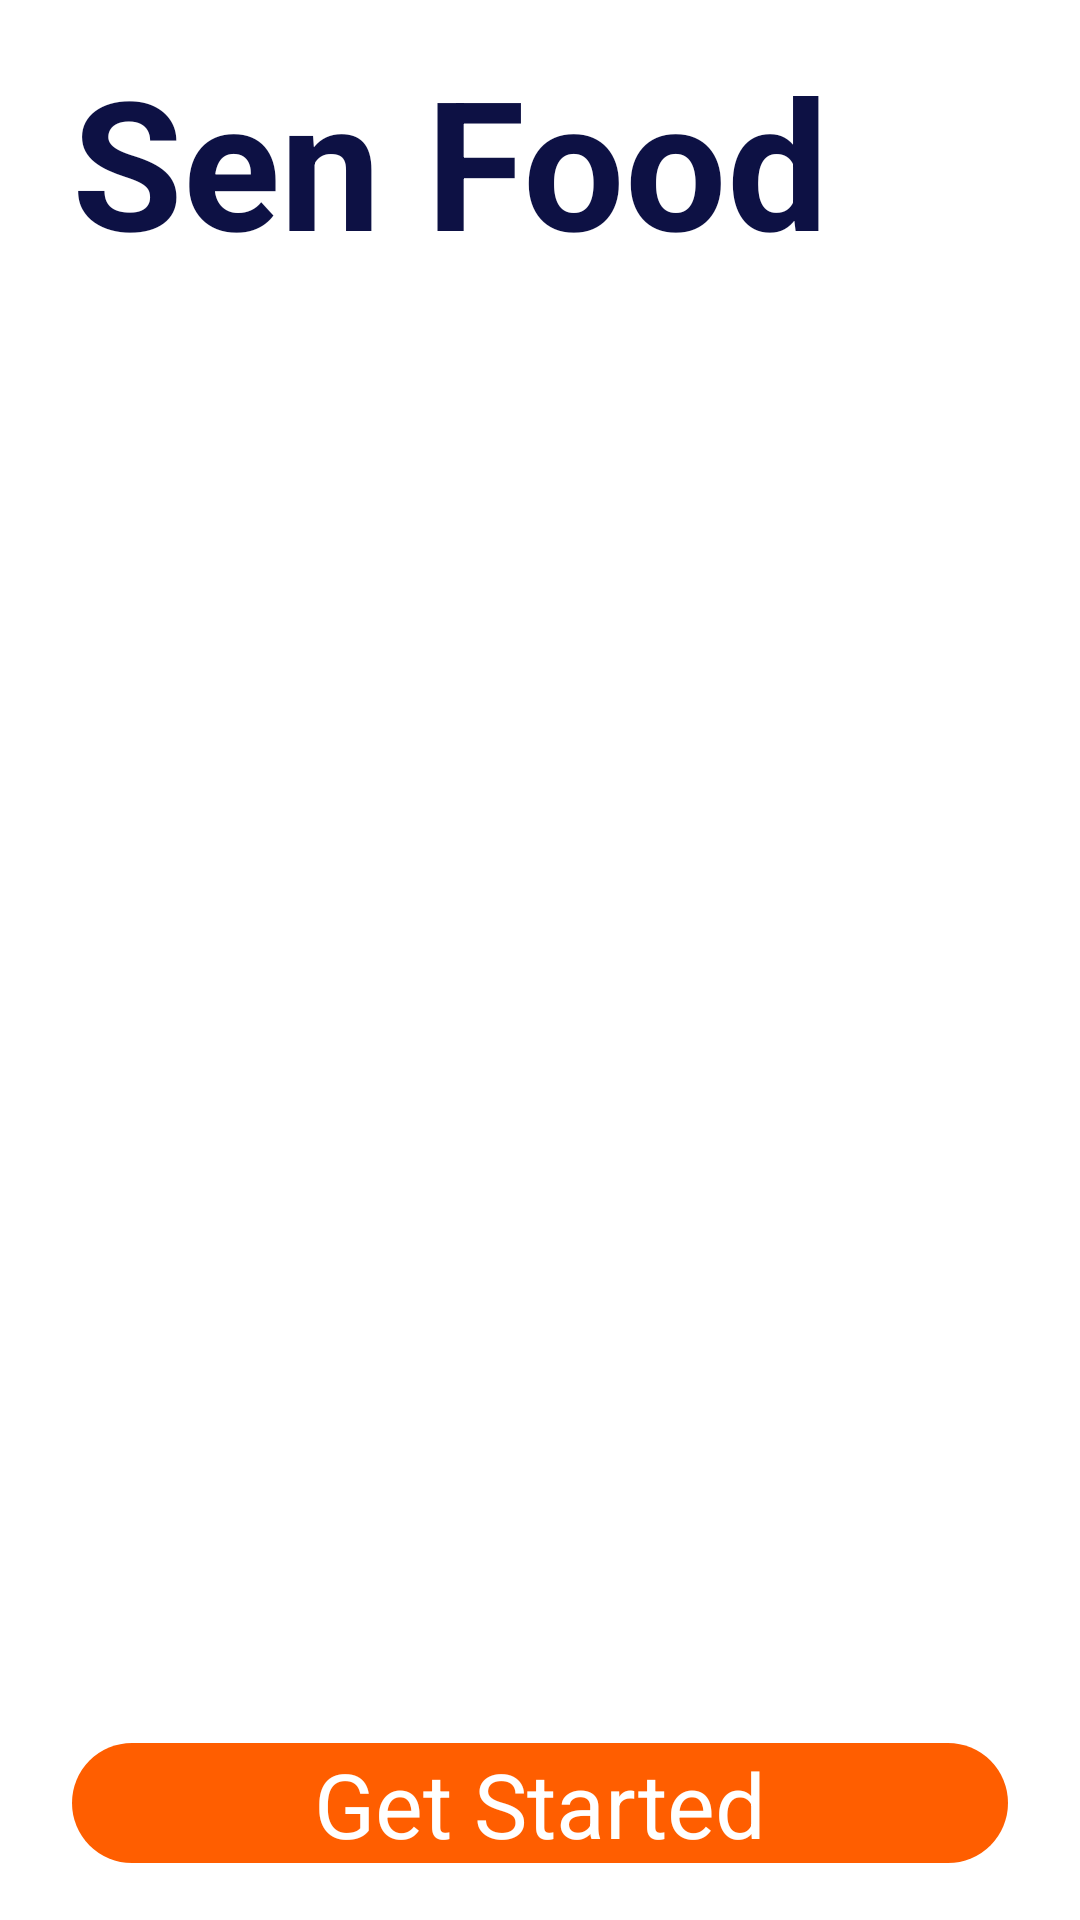

Write the Android layout XML for this screen, with the resource values it uses.
<!-- AndroidManifest.xml: application theme Theme.FoodApply -->
<!-- res/layout/activity_intro.xml -->
<?xml version="1.0" encoding="utf-8"?>
<androidx.constraintlayout.widget.ConstraintLayout xmlns:android="http://schemas.android.com/apk/res/android"
    xmlns:app="http://schemas.android.com/apk/res-auto"
    xmlns:tools="http://schemas.android.com/tools"
    android:layout_width="match_parent"
    android:layout_height="match_parent"
    tools:context=".Activity.IntroActivity">


    <ImageView
        android:id="@+id/imageView3"
        android:layout_width="408dp"
        android:layout_height="572dp"
        android:scaleType="fitXY"
        app:layout_constraintBottom_toBottomOf="parent"
        app:layout_constraintEnd_toEndOf="parent"
        app:layout_constraintStart_toStartOf="parent"
        app:layout_constraintTop_toTopOf="parent"
        app:layout_constraintVertical_bias="0.0"
        app:srcCompat="@drawable/un" />

    <TextView
        android:id="@+id/textView2"
        android:layout_width="298dp"
        android:layout_height="80dp"
        android:layout_marginStart="24dp"
        android:text="@string/name"
        android:textColor="#0D1144"
        android:textSize="60sp"
        android:textStyle="bold"
        app:layout_constraintBottom_toBottomOf="parent"
        app:layout_constraintEnd_toStartOf="@+id/constraintLayout"
        app:layout_constraintHorizontal_bias="0.0"
        app:layout_constraintStart_toStartOf="parent"
        app:layout_constraintTop_toTopOf="parent"
        app:layout_constraintVertical_bias="0.024"
        tools:ignore="MissingConstraints" />

    <androidx.constraintlayout.widget.ConstraintLayout
        android:id="@+id/constraintLayout"
        android:layout_width="0dp"
        android:layout_height="40dp"
        android:layout_marginStart="24dp"
        android:layout_marginEnd="24dp"
        android:background="@drawable/orange"
        app:layout_constraintBottom_toBottomOf="parent"
        app:layout_constraintEnd_toEndOf="parent"
        app:layout_constraintHorizontal_bias="0.0"
        app:layout_constraintStart_toStartOf="parent"
        app:layout_constraintTop_toBottomOf="@+id/imageView3"
        app:layout_constraintVertical_bias="0.32">

        <TextView
            android:id="@+id/startBtn"
            android:layout_width="wrap_content"
            android:layout_height="wrap_content"
            android:text="@string/start"
            android:textColor="#ffffff"
            android:textSize="30sp"
            app:layout_constraintBottom_toBottomOf="parent"
            app:layout_constraintEnd_toEndOf="parent"
            app:layout_constraintStart_toStartOf="parent"
            app:layout_constraintTop_toTopOf="parent" />
    </androidx.constraintlayout.widget.ConstraintLayout>

</androidx.constraintlayout.widget.ConstraintLayout>
<!-- resources referenced by this layout -->
<resources>
  <!-- drawable orange (drawable) -->
  <?xml version="1.0" encoding="utf-8"?>
  <selector xmlns:android="http://schemas.android.com/apk/res/android">
      <item>
          <shape android:shape="rectangle">
          <solid android:color="#ff5e00"/>
          <corners android:radius="50dp"/>
          </shape>
      </item>
  </selector>
  <string name="name">Sen Food</string>
  <string name="start">Get Started</string>
  <style name="Theme.FoodApply" parent="Theme.MaterialComponents.DayNight.NoActionBar">
          
          <item name="colorPrimary">@color/purple_500</item>
          <item name="colorPrimaryVariant">@color/purple_700</item>
          <item name="colorOnPrimary">@color/white</item>
          
          <item name="colorSecondary">@color/teal_200</item>
          <item name="colorSecondaryVariant">@color/teal_700</item>
          <item name="colorOnSecondary">@color/black</item>
          
          <item name="android:statusBarColor" tools:targetApi="l">?attr/colorPrimaryVariant</item>
          
      </style>
  <!-- not gathered from this repository: default colours our renderer supplied (Android Studio template values) -->
  <color name="purple_500">#FF6200EE</color>
  <color name="purple_700">#FF3700B3</color>
  <color name="teal_200">#FF03DAC5</color>
  <color name="teal_700">#FF018786</color>
  <color name="black">#FF000000</color>
  <color name="white">#FFFFFFFF</color>
</resources>
